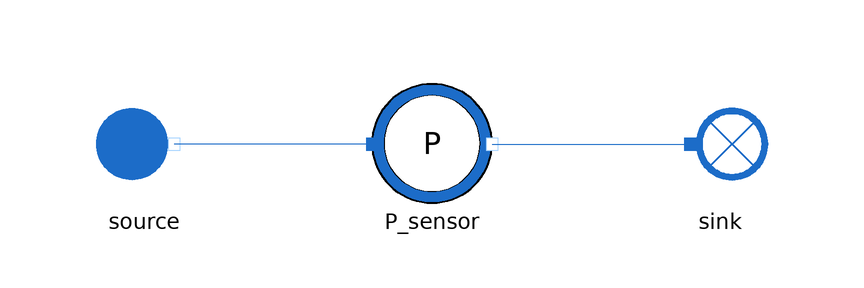

The Modelica model whose source follows is shown above as a component diagram (icons at their Placement, wires along their Line points).

model WaterPressureSensor
  extends MetroscopeModelingLibrary.Icons.Tests.WaterSteamTestIcon;

  // Boundary conditions
  input Units.Pressure source_P(start=1e5) "Pa";
  input Units.SpecificEnthalpy source_h(start=1e6) "J/kg";
  input Units.OutletMassFlowRate source_Q(start=-100) "kg/s";

  MetroscopeModelingLibrary.Sensors.WaterSteam.WaterPressureSensor P_sensor annotation (Placement(transformation(extent={{-10,-10},{10,10}})));
  MetroscopeModelingLibrary.WaterSteam.BoundaryConditions.Source source annotation (Placement(transformation(extent={{-58,-10},{-38,10}})));
  MetroscopeModelingLibrary.WaterSteam.BoundaryConditions.Sink sink annotation (Placement(transformation(extent={{38,-10},{58,10}})));
equation
  source.h_out = source_h;
  source.Q_out = source_Q;
  P_sensor.P = 1e5;

  assert(abs(P_sensor.P_barA - 1) < 1e-5, "P_sensor should detect 1 barA");
  assert(abs(P_sensor.P_barG) < 1e-5, "P_sensor should detect 0 barG");
  assert(abs(source.P_out - sink.P_in) < 1e-5, "Pressure should be the same from source to sink");
  assert(abs(source.h_out - sink.h_in) < 1e-5, "Enthalpy should be the same from source to sink");
  assert(abs(source.Q_out + sink.Q_in) < 1e-5, "MassFlowRate should be the same from source to sink");
  connect(P_sensor.C_in, source.C_out) annotation (Line(points={{-10,0},{-43,0}}, color={28,108,200}));
  connect(P_sensor.C_out, sink.C_in) annotation (Line(points={{10,0},{43,0}}, color={28,108,200}));
end WaterPressureSensor;